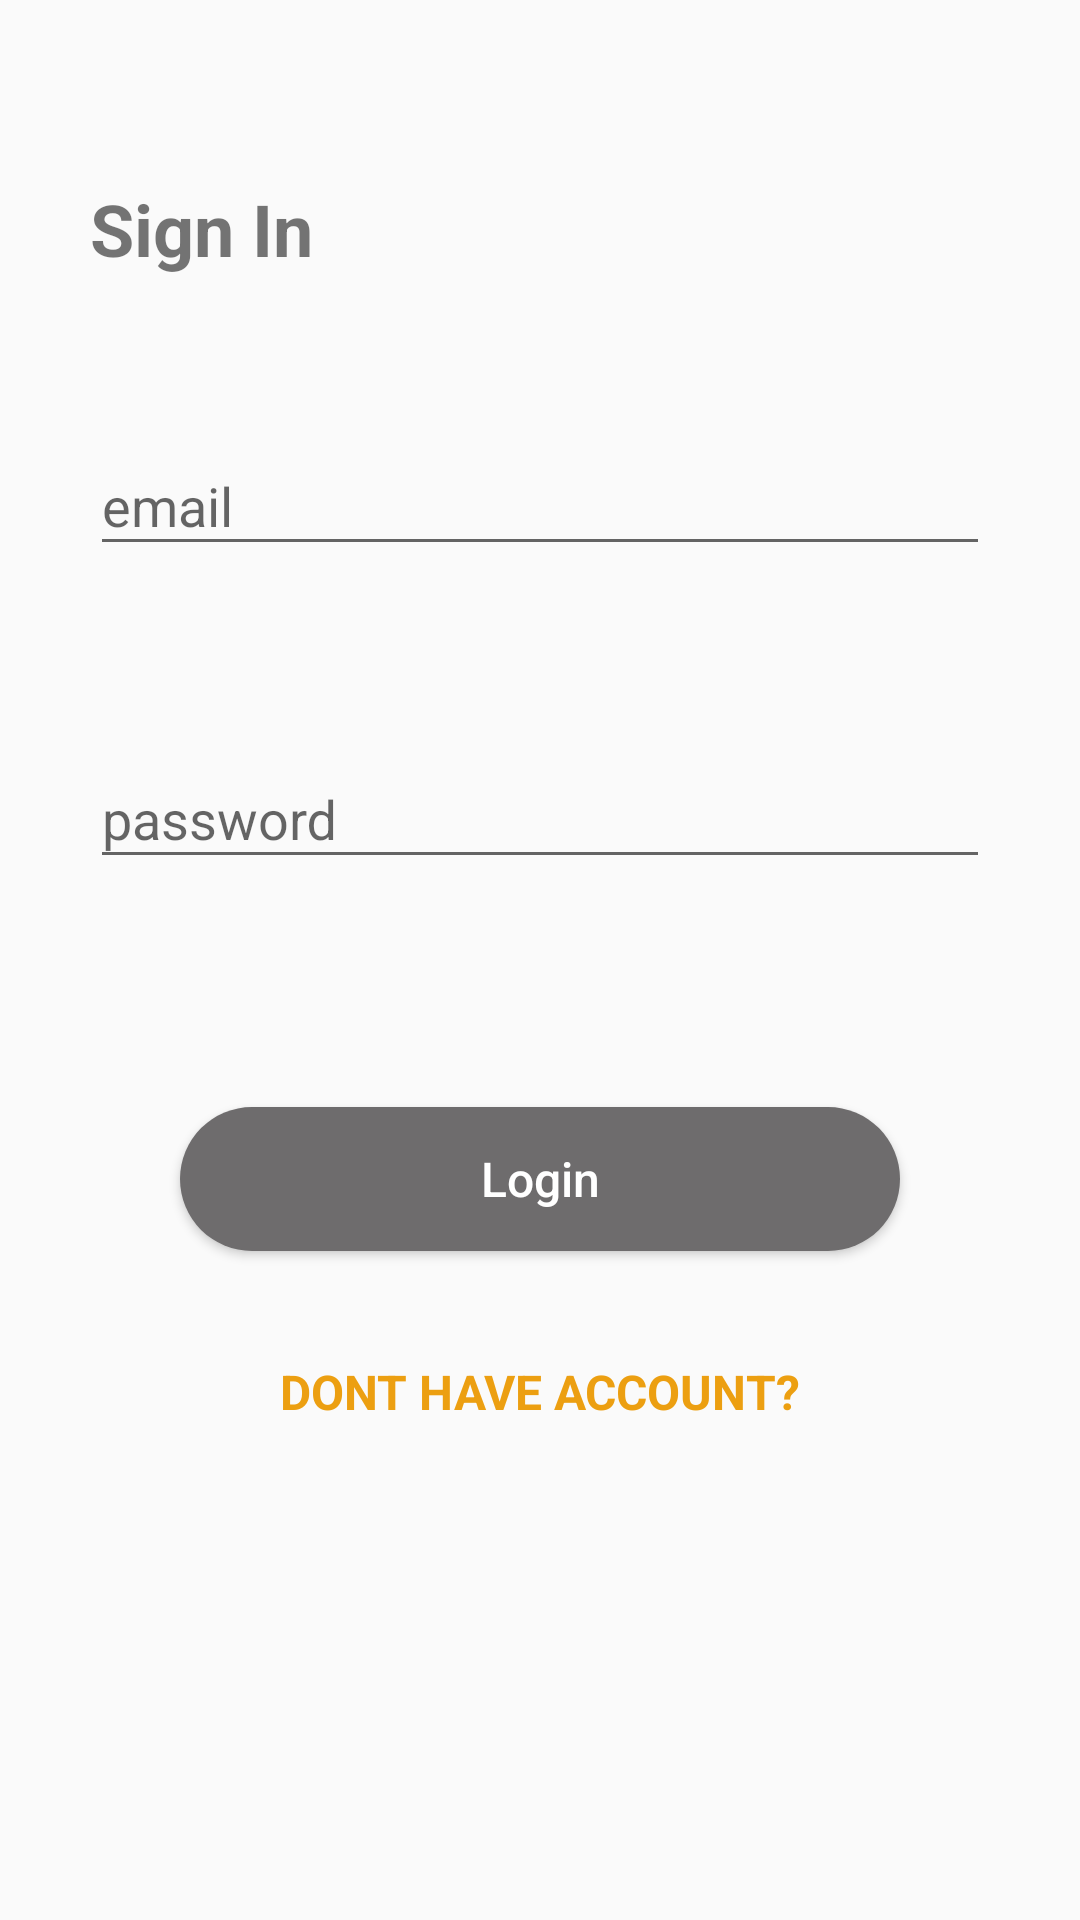

Reconstruct the res/layout file that produces this screen, plus the resources it refers to.
<!-- AndroidManifest.xml: activity theme AppTheme.NoActionBar -->
<!-- res/layout/activity_login.xml -->
<?xml version="1.0" encoding="utf-8"?>
<layout xmlns:android="http://schemas.android.com/apk/res/android"
    xmlns:app="http://schemas.android.com/apk/res-auto"
    xmlns:tools="http://schemas.android.com/tools">

    <data>

    </data>

    <android.support.constraint.ConstraintLayout
        android:layout_width="match_parent"
        android:layout_height="match_parent"
        tools:context=".ui.authentication.login.LoginActivity">

        <TextView
            android:id="@+id/textView2"
            android:layout_width="wrap_content"
            android:layout_height="wrap_content"
            android:layout_marginTop="60dp"
            android:text="@string/sign_in_text"
            android:textSize="24sp"
            android:textStyle="bold"
            app:layout_constraintStart_toStartOf="@+id/email_login_field"
            app:layout_constraintTop_toTopOf="parent" />

        <android.support.design.widget.TextInputLayout
            android:id="@+id/email_login_field"
            android:layout_width="300dp"
            android:layout_height="wrap_content"
            android:layout_marginStart="8dp"
            android:layout_marginTop="44dp"
            android:layout_marginEnd="8dp"
            app:layout_constraintEnd_toEndOf="parent"
            app:layout_constraintStart_toStartOf="parent"
            app:layout_constraintTop_toBottomOf="@+id/textView2">

            <android.support.design.widget.TextInputEditText
                android:id="@+id/email_login_text"
                android:layout_width="match_parent"
                android:layout_height="wrap_content"
                android:hint="@string/email_hint"
                android:inputType="textEmailAddress" />
        </android.support.design.widget.TextInputLayout>


        <android.support.design.widget.TextInputLayout
            android:id="@+id/password_login_field"
            android:layout_width="300dp"
            android:layout_height="wrap_content"
            android:layout_marginStart="8dp"
            android:layout_marginTop="52dp"
            android:layout_marginEnd="8dp"
            app:layout_constraintEnd_toEndOf="parent"
            app:layout_constraintStart_toStartOf="parent"
            app:layout_constraintTop_toBottomOf="@+id/email_login_field">

            <android.support.design.widget.TextInputEditText
                android:id="@+id/password_login_text"
                android:layout_width="match_parent"
                android:layout_height="wrap_content"
                android:hint="@string/password_hint"
                android:inputType="textPassword" />

        </android.support.design.widget.TextInputLayout>

        <Button
            android:id="@+id/button_login"
            android:layout_width="240dp"
            android:layout_height="wrap_content"
            android:layout_marginStart="8dp"
            android:layout_marginTop="76dp"
            android:layout_marginEnd="8dp"
            android:background="@drawable/rounded_button"
            android:text="@string/login_text"
            android:textAllCaps="false"
            android:textColor="#ffffff"
            android:textSize="16sp"
            app:layout_constraintEnd_toEndOf="parent"
            app:layout_constraintStart_toStartOf="parent"
            app:layout_constraintTop_toBottomOf="@+id/password_login_field" />

        <TextView
            android:id="@+id/register_link"
            android:layout_width="wrap_content"
            android:layout_height="wrap_content"
            android:layout_marginStart="8dp"
            android:layout_marginTop="36dp"
            android:layout_marginEnd="8dp"
            android:text="@string/dont_have_account_text"
            android:textColor="@color/colorPrimary"
            android:textSize="16sp"
            android:textStyle="bold"
            app:layout_constraintEnd_toEndOf="parent"
            app:layout_constraintStart_toStartOf="parent"
            app:layout_constraintTop_toBottomOf="@+id/button_login" />

    </android.support.constraint.ConstraintLayout>
</layout>
<!-- resources referenced by this layout -->
<resources>
  <color name="colorPrimary">#ec9f11</color>
  <!-- drawable rounded_button (drawable) -->
  <?xml version="1.0" encoding="utf-8"?>
  <shape xmlns:android="http://schemas.android.com/apk/res/android"
      android:shape="rectangle">
  
      <solid android:color="@color/colorAccent"/>
      <corners android:radius="28dp"/>
  </shape>
  <string name="dont_have_account_text">DONT HAVE ACCOUNT?</string>
  <string name="email_hint">email</string>
  <string name="login_text">Login</string>
  <string name="password_hint">password</string>
  <string name="sign_in_text">Sign In</string>
  <style name="AppTheme.NoActionBar">
          <item name="windowActionBar">false</item>
          <item name="windowNoTitle">true</item>
      </style>
  <color name="colorAccent">#6e6c6d</color>
</resources>
